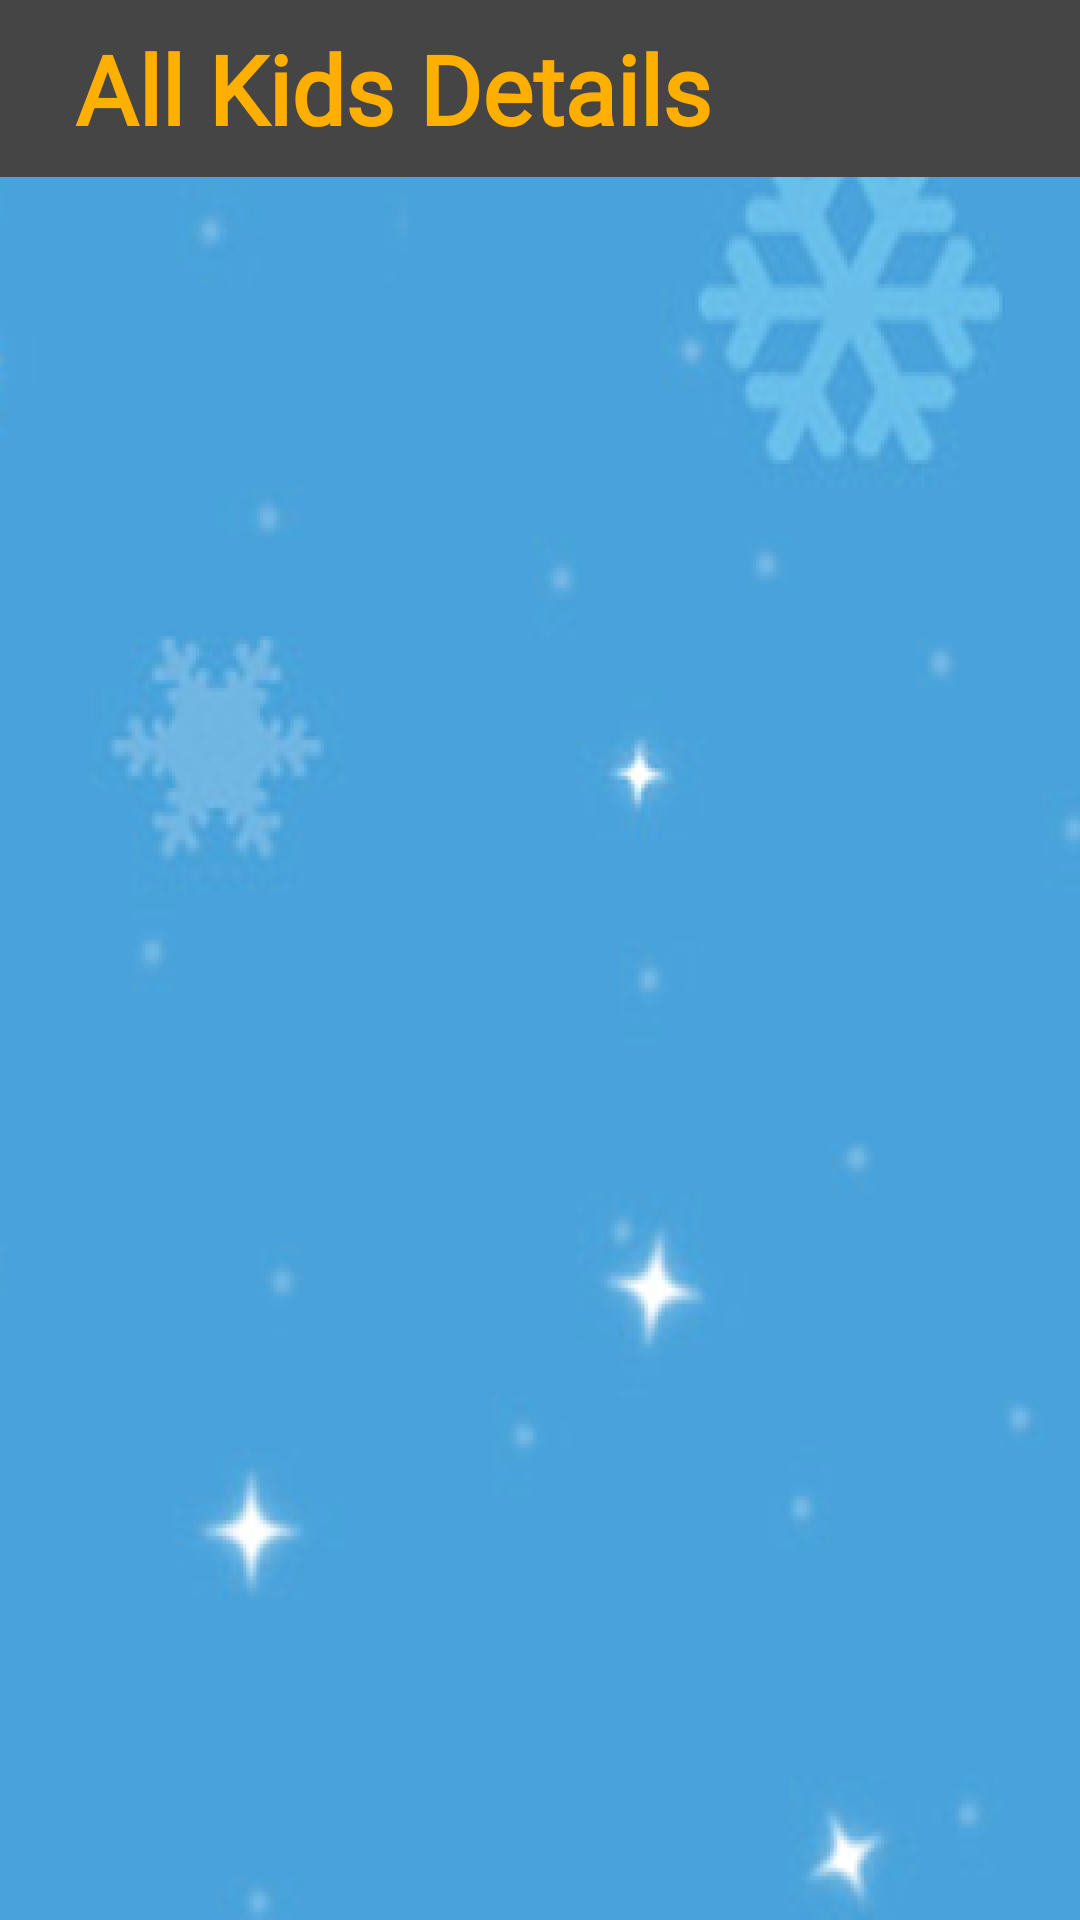

Layout XML and referenced resources for this Android screen:
<!-- AndroidManifest.xml: application theme Theme.KidNursery -->
<!-- res/layout/all_kids_screen.xml -->
<?xml version="1.0" encoding="utf-8"?>
<LinearLayout xmlns:android="http://schemas.android.com/apk/res/android"
    xmlns:app="http://schemas.android.com/apk/res-auto"
    xmlns:tools="http://schemas.android.com/tools"
    android:layout_width="match_parent"
    android:layout_height="match_parent"
    tools:context=".All_Kids"
    android:background="@drawable/backg">
    <RelativeLayout
        android:layout_width="wrap_content"
        android:layout_height="wrap_content">

        <TextView
            android:id="@+id/page_title"
            android:layout_width="match_parent"
            android:layout_height="wrap_content"
            android:background="@color/title_bg"
            android:fontFamily="@font/candal"
            android:text="All Kids Details"
            android:textSize="32dp"
            android:textStyle="bold"
            android:paddingLeft="25dp"
            android:paddingVertical="8dp"
            android:textColor="@color/orange" />

        <ListView
            android:layout_width="wrap_content"
            android:layout_height="wrap_content"
            android:id="@+id/all_kids"
            android:scrollbars="vertical"
            android:layout_marginTop="80dp"
            android:layout_marginBottom="67dp"
            android:layout_marginHorizontal="13dp">
        </ListView>


        <FrameLayout
            android:layout_width="match_parent"
            android:layout_height="wrap_content"
            android:id="@+id/footer_container"
            android:layout_alignParentBottom="true"/>
    </RelativeLayout>

</LinearLayout>
<!-- resources referenced by this layout -->
<resources>
  <color name="orange">#ffaf00</color>
  <color name="title_bg">#454545</color>
  <!-- drawable backg: png bitmap (drawable-hdpi, 86434 bytes) -->
  <style name="Theme.KidNursery" parent="Theme.MaterialComponents.DayNight.NoActionBar">
          
          <item name="colorPrimary">@color/purple_500</item>
          <item name="colorPrimaryVariant">@color/purple_700</item>
          <item name="colorOnPrimary">@color/white</item>
          
          <item name="colorSecondary">@color/teal_200</item>
          <item name="colorSecondaryVariant">@color/teal_700</item>
          <item name="colorOnSecondary">@color/black</item>
          
          <item name="android:statusBarColor" tools:targetApi="l">?attr/colorPrimaryVariant</item>
          
      </style>
  <color name="purple_500">#FF6200EE</color>
  <color name="purple_700">#FF3700B3</color>
  <color name="white">#FFFFFFFF</color>
  <color name="teal_200">#FF03DAC5</color>
  <color name="teal_700">#FF018786</color>
  <color name="black">#FF000000</color>
</resources>
